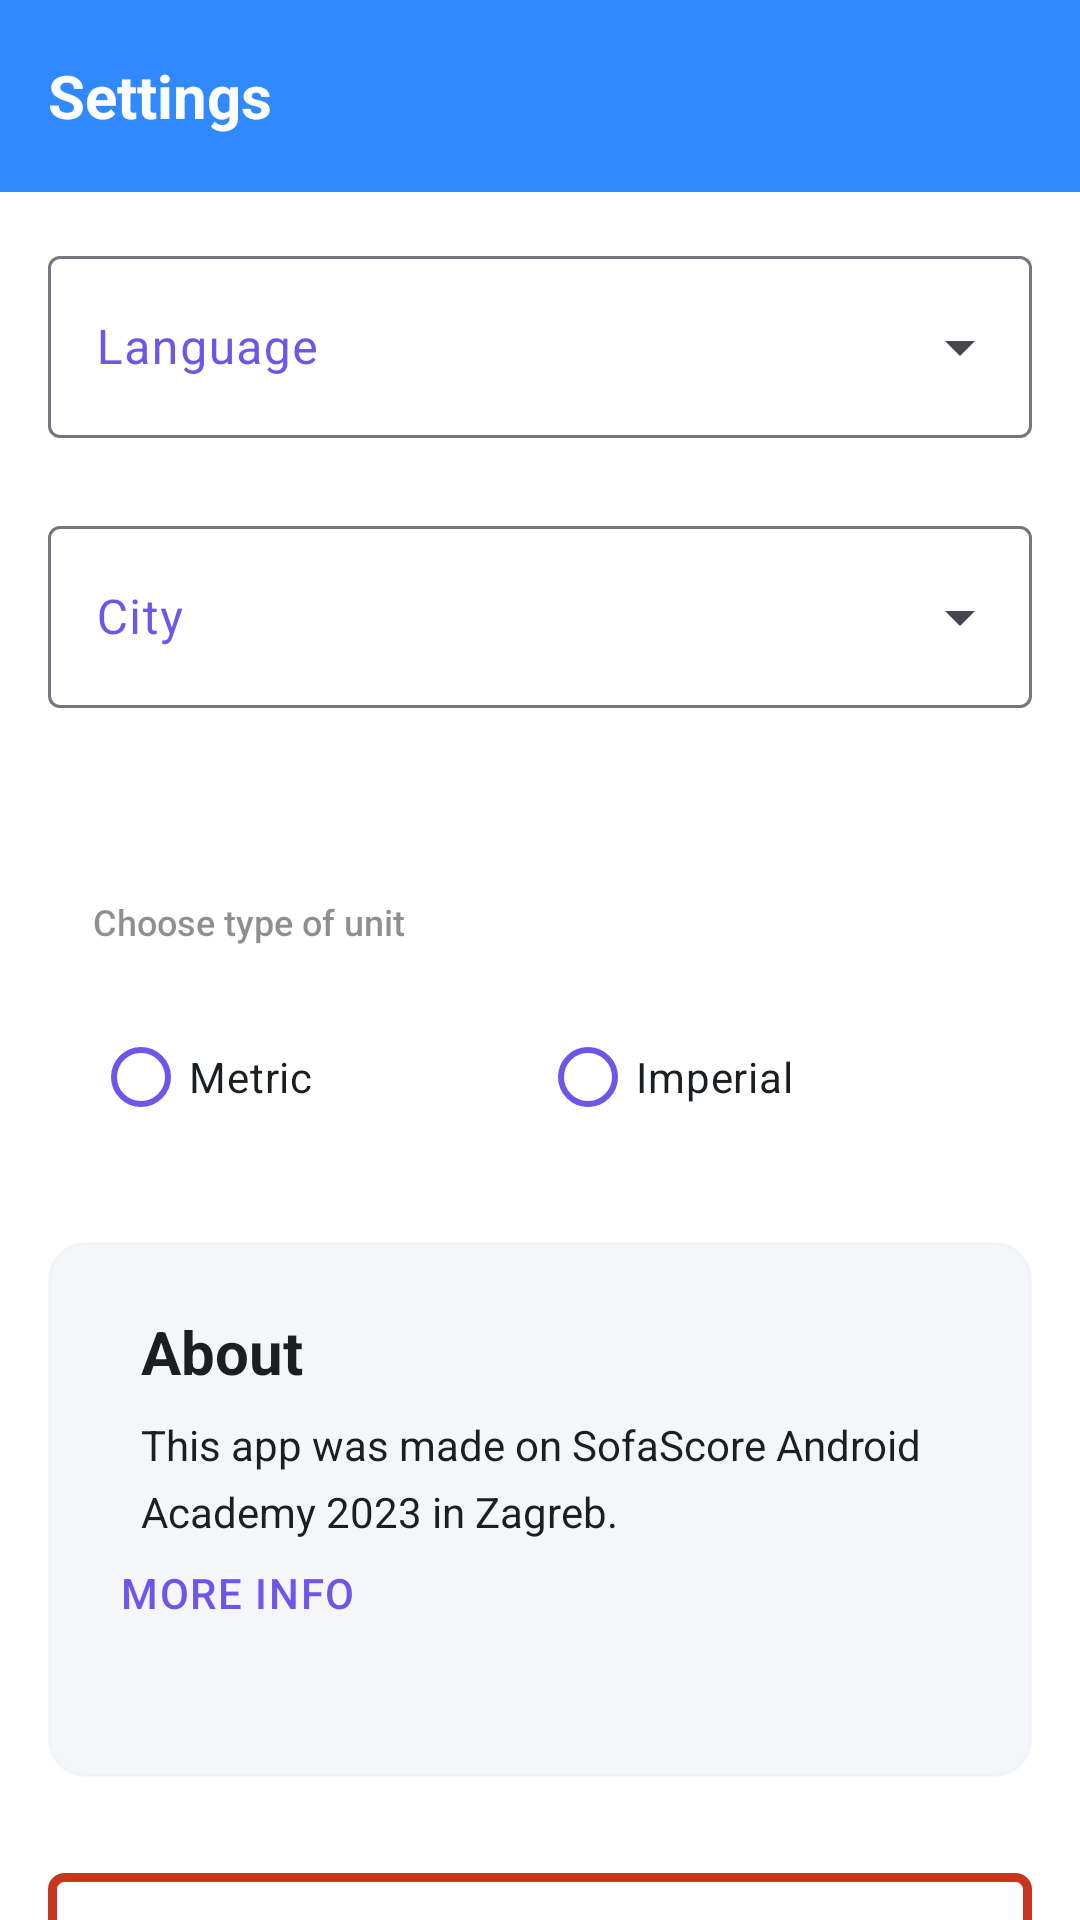

Reconstruct the res/layout file that produces this screen, plus the resources it refers to.
<!-- AndroidManifest.xml: application theme Theme.WeatherAppSofaScore -->
<!-- res/layout/fragment_settings.xml -->
<?xml version="1.0" encoding="utf-8"?>
<androidx.constraintlayout.widget.ConstraintLayout
    xmlns:android="http://schemas.android.com/apk/res/android"
    xmlns:app="http://schemas.android.com/apk/res-auto"
    xmlns:tools="http://schemas.android.com/tools"
    xmlns:local="http://schemas.android.com/apk/res-auto"
    android:layout_width="match_parent"
    android:layout_height="match_parent"
    android:background="?attr/surface_surface_1"
    tools:context=".ui.fragments.SearchFragment">

    <androidx.appcompat.widget.Toolbar
        android:id="@+id/toolbar"
        android:layout_width="match_parent"
        android:layout_height="?attr/actionBarSize"
        android:background="?attr/colorPrimary"
        android:minHeight="?attr/actionBarSize"
        android:theme="?attr/actionBarTheme"
        app:layout_constraintEnd_toEndOf="parent"
        app:layout_constraintStart_toStartOf="parent"
        app:layout_constraintTop_toTopOf="parent">

        <TextView
            style="@style/HeadlineMediumOnColorLeft"
            android:text="@string/settingsTitle"
            android:textColor="?attr/on_color"
            android:layout_width="wrap_content"
            android:layout_height="wrap_content" />

    </androidx.appcompat.widget.Toolbar>

    <androidx.core.widget.NestedScrollView
        android:layout_width="match_parent"
        android:layout_height="0dp"
        app:layout_constraintBottom_toBottomOf="parent"
        app:layout_constraintTop_toBottomOf="@+id/toolbar">

    <androidx.constraintlayout.widget.ConstraintLayout
        android:id="@+id/constraintLayout"
        android:layout_width="match_parent"
        android:layout_height="0dp"
        app:layout_constraintBottom_toBottomOf="parent"
        app:layout_constraintTop_toBottomOf="@+id/toolbar">

        <com.google.android.material.textfield.TextInputLayout
            android:id="@+id/languageSpinner"
            android:layout_width="match_parent"
            android:layout_height="66dp"
            android:hint="@string/languageSpinnerHint"
            style="@style/Widget.Material3.TextInputLayout.OutlinedBox.ExposedDropdownMenu"
            app:layout_constraintTop_toTopOf="@id/constraintLayout"
            app:layout_constraintStart_toStartOf="parent"
            app:layout_constraintEnd_toEndOf="parent"
            android:layout_marginStart="16dp"
            android:layout_marginEnd="16dp"
            android:layout_marginTop="16dp"
            android:textColorHint="@color/color_secondary">

            <AutoCompleteTextView
                android:id="@+id/languageSelector"
                android:layout_width="match_parent"
                android:layout_height="match_parent"
                android:inputType="none"
                tools:ignore="SpeakableTextPresentCheck" />

    </com.google.android.material.textfield.TextInputLayout>

        <com.google.android.material.textfield.TextInputLayout
            android:id="@+id/citySpinner"
            android:layout_width="match_parent"
            android:layout_height="66dp"
            style="@style/Widget.Material3.TextInputLayout.OutlinedBox.ExposedDropdownMenu"
            android:hint="@string/citySpinnerHint"
            app:layout_constraintTop_toBottomOf="@id/languageSpinner"
            app:layout_constraintStart_toStartOf="parent"
            app:layout_constraintEnd_toEndOf="parent"
            android:layout_marginStart="16dp"
            android:layout_marginEnd="16dp"
            android:layout_marginTop="24dp"
            android:textColorHint="@color/color_secondary">

            <AutoCompleteTextView
                android:layout_width="match_parent"
                android:layout_height="match_parent"
                android:inputType="none"
                tools:ignore="SpeakableTextPresentCheck" />

        </com.google.android.material.textfield.TextInputLayout>

        <include
            android:id="@+id/unit_selector"
            layout="@layout/settings_unit_selector"
            android:layout_width="match_parent"
            android:layout_height="wrap_content"
            android:layout_marginStart="16dp"
            android:layout_marginTop="44dp"
            android:layout_marginEnd="16dp"
            app:layout_constraintEnd_toEndOf="parent"
            app:layout_constraintHorizontal_bias="0.0"
            app:layout_constraintStart_toStartOf="parent"
            app:layout_constraintTop_toBottomOf="@id/citySpinner" />

        <include
            android:id="@+id/about"
            layout="@layout/about_layout"
            android:layout_width="match_parent"
            android:layout_height="wrap_content"
            android:layout_marginStart="16dp"
            android:layout_marginTop="16dp"
            android:layout_marginEnd="16dp"
            app:layout_constraintEnd_toEndOf="parent"
            app:layout_constraintHorizontal_bias="0.0"
            app:layout_constraintStart_toStartOf="parent"
            app:layout_constraintTop_toBottomOf="@id/unit_selector" />

        <Button
            android:id="@+id/clearMyCities"
            android:layout_width="match_parent"
            android:layout_height="wrap_content"
            android:layout_marginTop="32dp"
            android:layout_marginStart="16dp"
            android:layout_marginEnd="16dp"
            app:layout_constraintStart_toStartOf="parent"
            app:layout_constraintTop_toBottomOf="@+id/about"
            android:text="@string/clearMyCitiesList"
            android:textColor="@color/status_error"
            android:background="@drawable/settings_button" />


        <Button
            android:id="@+id/clearRecentSearch"
            android:layout_width="match_parent"
            android:layout_height="wrap_content"
            android:layout_marginTop="16dp"
            android:layout_marginStart="16dp"
            android:layout_marginEnd="16dp"
            android:layout_marginBottom="120dp"
            app:layout_constraintStart_toStartOf="parent"
            app:layout_constraintTop_toBottomOf="@+id/clearMyCities"
            app:layout_constraintBottom_toBottomOf="@id/constraintLayout"
            android:text="@string/clearRecentSearchList"
            android:textColor="@color/status_error"
            android:background="@drawable/settings_button" />

    </androidx.constraintlayout.widget.ConstraintLayout>

    </androidx.core.widget.NestedScrollView>

</androidx.constraintlayout.widget.ConstraintLayout>
<!-- res/layout/settings_unit_selector.xml (included above) -->
<?xml version="1.0" encoding="utf-8"?>
<androidx.constraintlayout.widget.ConstraintLayout xmlns:android="http://schemas.android.com/apk/res/android"
    android:layout_width="match_parent"
    android:layout_height="match_parent"
    xmlns:app="http://schemas.android.com/apk/res-auto"
    android:padding="15dp">

    <TextView
        android:text="@string/chooseTypeUnit"
        style="@style/AssistiveNLv2Left"
        android:textSize="12sp"
        android:layout_width="wrap_content"
        android:layout_height="wrap_content"
        android:layout_marginTop="4dp"
        android:layout_marginEnd="16dp"
        app:layout_constraintEnd_toEndOf="parent"
        app:layout_constraintHorizontal_bias="0.0"
        app:layout_constraintStart_toStartOf="parent"
        app:layout_constraintTop_toTopOf="parent" />

    <RadioGroup
        android:id="@+id/unitRadioGroup"
        android:layout_width="match_parent"
        android:layout_height="wrap_content"
        android:orientation="horizontal"
        android:layout_marginTop="40dp"
        app:layout_constraintTop_toTopOf="parent"
        app:layout_constraintEnd_toEndOf="parent"
        app:layout_constraintStart_toStartOf="parent">

        <RadioButton
            android:id="@+id/metricButton"
            android:layout_width="0dp"
            android:layout_height="wrap_content"
            android:layout_weight="1"
            android:text="@string/metric"
            android:textSize="14sp"
            style="@style/BodyMediumNLv1Left"
            app:buttonTint="@color/color_secondary"/>

        <RadioButton
            android:id="@+id/imperialButton"
            android:layout_width="0dp"
            android:layout_weight="1"
            android:layout_height="wrap_content"
            android:text="@string/imperial"
            android:textSize="14sp"
            style="@style/BodyMediumNLv1Left"
            app:buttonTint="@color/color_secondary"/>

    </RadioGroup>

</androidx.constraintlayout.widget.ConstraintLayout>
<!-- res/layout/about_layout.xml (included above) -->
<?xml version="1.0" encoding="utf-8"?>
<androidx.constraintlayout.widget.ConstraintLayout xmlns:android="http://schemas.android.com/apk/res/android"
    xmlns:app="http://schemas.android.com/apk/res-auto"
    android:layout_width="match_parent"
    android:layout_height="wrap_content"
    android:background="@drawable/rounded_shape"
    android:padding="15dp">

    <TextView
        android:id="@+id/aboutTitle"
        style="@style/HeadlineMediumNLv1Left"
        android:text="@string/aboutTitle"
        android:textSize="20sp"
        android:layout_width="match_parent"
        android:layout_height="wrap_content"
        android:layout_marginStart="16dp"
        android:layout_marginTop="8dp"
        app:layout_constraintStart_toStartOf="parent"
        app:layout_constraintTop_toTopOf="parent" />

    <TextView
        android:id="@+id/aboutApp"
        style="@style/BodyMediumNLv1Left"
        android:text="@string/large_text"
        android:textSize="14sp"
        android:layout_width="wrap_content"
        android:layout_height="wrap_content"
        android:layout_marginStart="16dp"
        android:layout_marginTop="8dp"
        app:layout_constraintStart_toStartOf="parent"
        app:layout_constraintTop_toBottomOf="@+id/aboutTitle" />

    <Button
        android:id="@+id/moreInfoButton"
        style="@style/ButtonLabelSecondaryCenter"
        android:text="@string/moreInfo"
        android:layout_width="wrap_content"
        android:layout_height="wrap_content"
        android:layout_marginStart="4dp"
        android:layout_marginTop="8dp"
        android:layout_marginBottom="8dp"
        android:background="@android:color/transparent"
        android:textColor="?attr/colorSecondary"
        app:layout_constraintTop_toBottomOf="@+id/aboutApp"
        app:layout_constraintStart_toStartOf="parent"
        app:layout_constraintBottom_toBottomOf="parent" />

</androidx.constraintlayout.widget.ConstraintLayout>
<!-- resources referenced by this layout -->
<resources>
  <color name="color_secondary">#7055e9</color>
  <color name="status_error">#c7361f</color>
  <!-- drawable rounded_shape (drawable) -->
  <?xml version="1.0" encoding="utf-8"?>
  <shape xmlns:android="http://schemas.android.com/apk/res/android">
      <corners android:radius="12dp" />
      <padding
          android:left="8dp"
          android:bottom="8dp"
          android:right="8dp"
          android:top="8dp" />
      <stroke
          android:width="1dp"
          android:color="?attr/surface_surface_2" />
      <solid android:color="?attr/surface_surface_2" />
  </shape>
  <string name="aboutTitle">About</string>
  <string name="chooseTypeUnit">Choose type of unit</string>
  <string name="citySpinnerHint">City</string>
  <string name="clearMyCitiesList">CLEAR MY CITIES LIST</string>
  <string name="clearRecentSearchList">CLEAR RECENT SEARCH LIST</string>
  <string name="imperial">Imperial</string>
  <string name="languageSpinnerHint">Language</string>
  <string name="large_text">This app was made on SofaScore Android Academy 2023 in Zagreb.</string>
  <string name="metric">Metric</string>
  <string name="moreInfo">More Info</string>
  <string name="settingsTitle">Settings</string>
  <style name="AssistiveNLv2Left">
          <item name="android:fontFamily">sans-serif-medium</item>
          <item name="android:textStyle">normal</item>
          <item name="android:textSize">12sp</item>
          <item name="android:lineSpacingExtra">4sp</item>
          <item name="android:textColor">?attr/neutrals_n_lv_2</item>
      </style>
  <style name="BodyMediumNLv1Left">
          <item name="android:fontFamily">sans-serif</item>
          <item name="android:textStyle">normal</item>
          <item name="android:textSize">14sp</item>
          <item name="android:lineSpacingExtra">6sp</item>
          <item name="android:textColor">?attr/neutrals_n_lv_1</item>
      </style>
  <style name="ButtonLabelSecondaryCenter">
          <item name="android:gravity">center_horizontal</item>
          <item name="android:fontFamily">sans-serif-medium</item>
          <item name="android:textStyle">normal</item>
          <item name="android:textSize">14sp</item>
          <item name="android:letterSpacing">0.04</item>
          <item name="android:lineSpacingExtra">6sp</item>
          <item name="android:textColor">?attr/color_secondary</item>
      </style>
  <style name="HeadlineMediumNLv1Left">
          <item name="android:fontFamily">sans-serif</item>
          <item name="android:textStyle">bold</item>
          <item name="android:textSize">20sp</item>
          <item name="android:lineSpacingExtra">4sp</item>
          <item name="android:textColor">?attr/neutrals_n_lv_1</item>
      </style>
  <style name="HeadlineMediumOnColorLeft">
          <item name="android:fontFamily">sans-serif</item>
          <item name="android:textStyle">bold</item>
          <item name="android:textSize">20sp</item>
          <item name="android:lineSpacingExtra">4sp</item>
          <item name="android:textColor">?attr/on_color</item>
      </style>
  <style name="Theme.WeatherAppSofaScore" parent="Base.Theme.WeatherAppSofaScore" />
  <color name="color_primary">#3089ff</color>
  <color name="on_color">#fdffffff</color>
  <color name="neutrals_n_lv_1">#1c1f22</color>
  <color name="neutrals_n_lv_2">#801c1f22</color>
  <color name="neutrals_n_lv_3">#401c1f22</color>
  <color name="surface_surface_0">#edf1f6</color>
  <color name="surface_surface_1">#ffffff</color>
  <color name="surface_surface_2">#66e5e9ef</color>
  <color name="status_success">#557d23</color>
  <color name="elevation_elevation_1">#19000000</color>
  <color name="elevation_elevation_2">#33000000</color>
  <color name="overlay">#331c1f22</color>
  <color name="surface_none">#001e1d25</color>
</resources>
